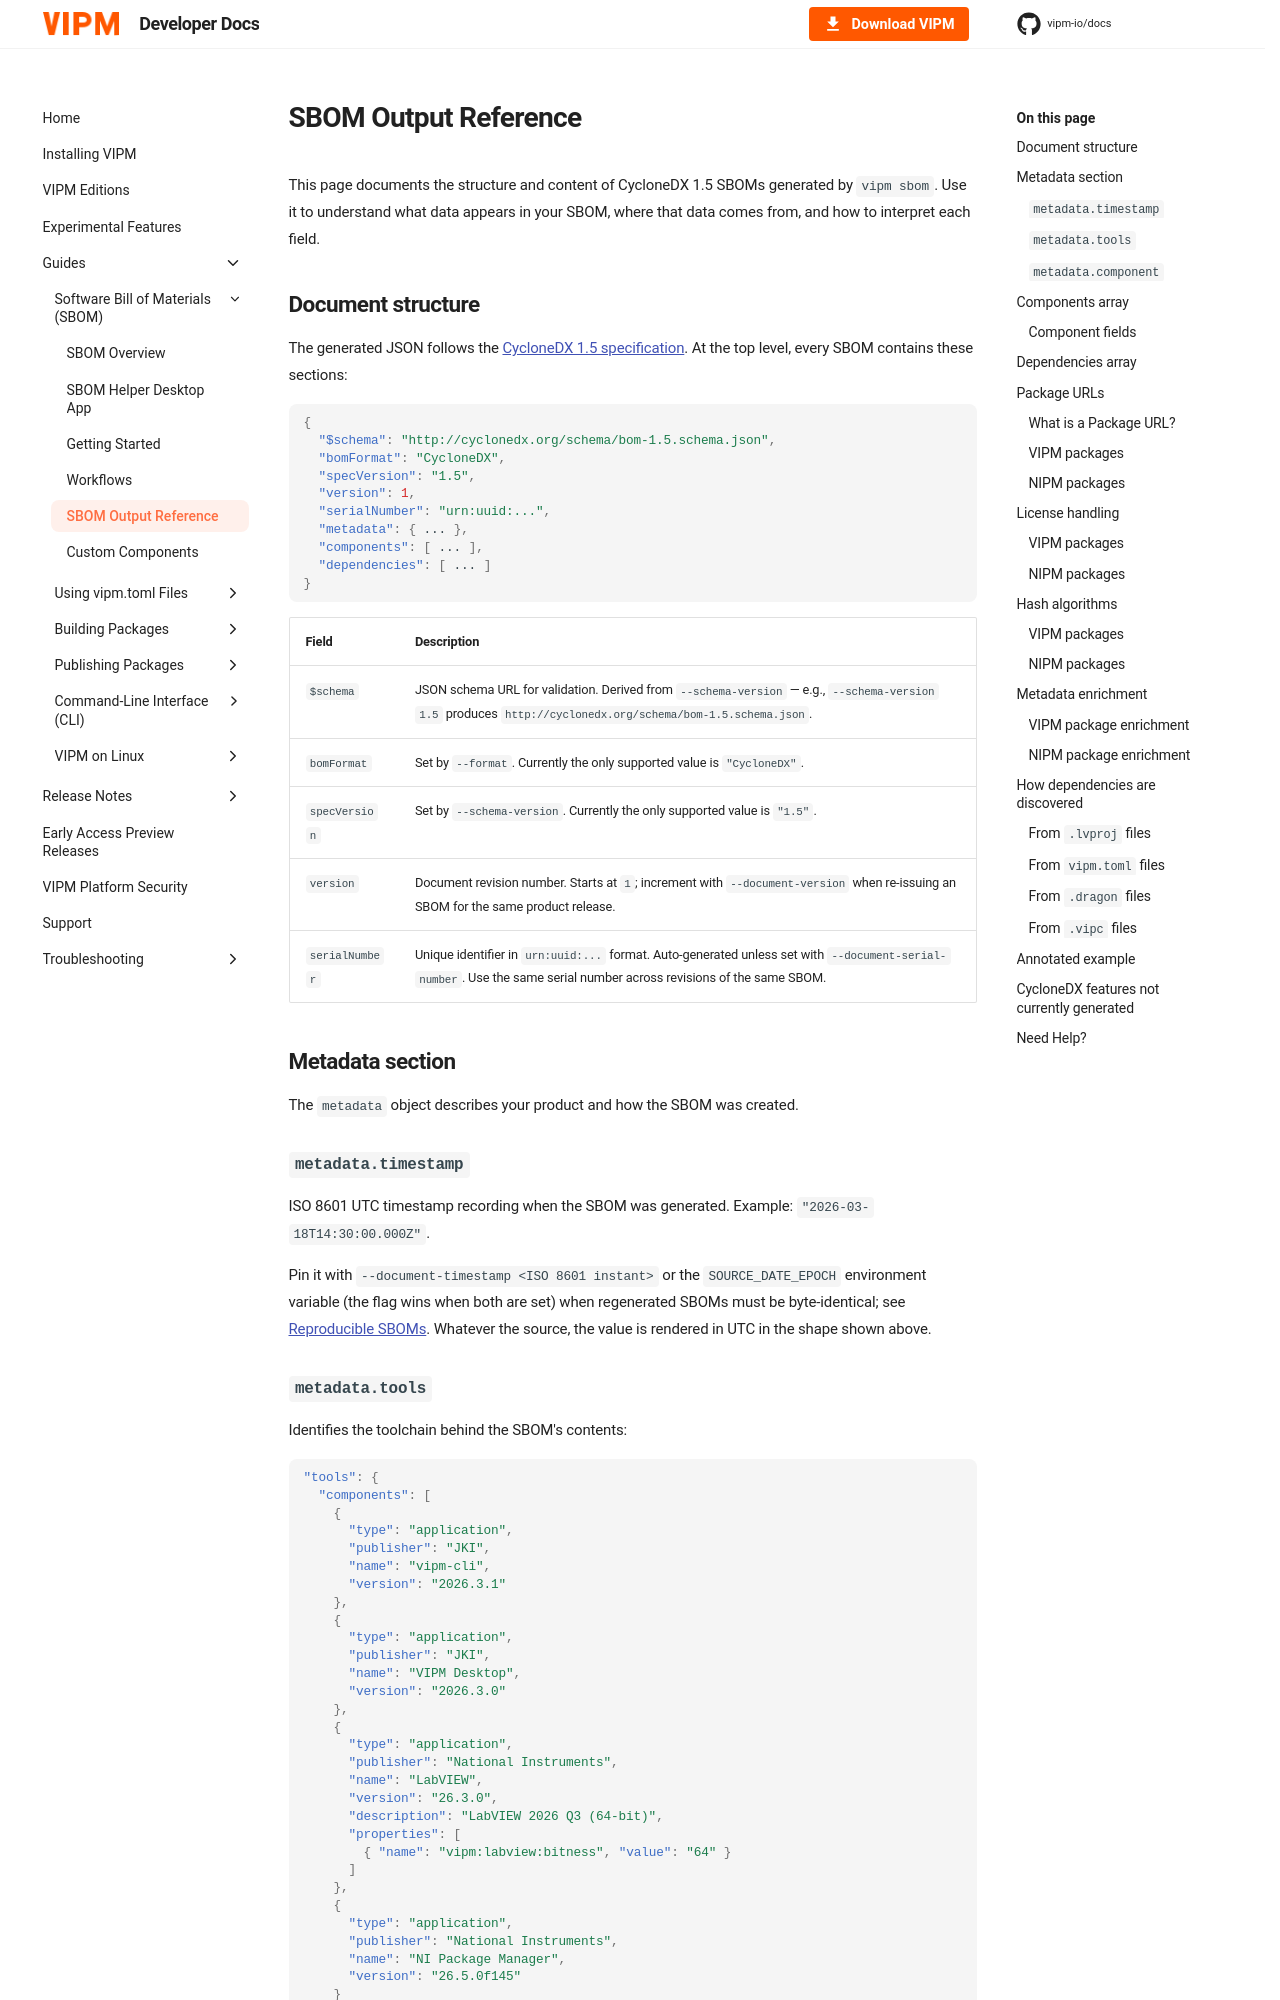

repository: vipm-io/docs · page: 2026-Q3/sbom/output-reference/index.html · generator: mkdocs

---
title: SBOM Output Reference
---

# SBOM Output Reference

This page documents the structure and content of CycloneDX 1.5 SBOMs generated by `vipm sbom`. Use it to understand what data appears in your SBOM, where that data comes from, and how to interpret each field.

## Document structure

The generated JSON follows the [CycloneDX 1.5 specification](https://cyclonedx.org/docs/1.5/json/). At the top level, every SBOM contains these sections:

```json
{
  "$schema": "http://cyclonedx.org/schema/bom-1.5.schema.json",
  "bomFormat": "CycloneDX",
  "specVersion": "1.5",
  "version": 1,
  "serialNumber": "urn:uuid:...",
  "metadata": { ... },
  "components": [ ... ],
  "dependencies": [ ... ]
}
```

| Field | Description |
|-------|-------------|
| `$schema` | JSON schema URL for validation. Derived from `--schema-version` — e.g., `--schema-version 1.5` produces `http://cyclonedx.org/schema/bom-1.5.schema.json`. |
| `bomFormat` | Set by `--format`. Currently the only supported value is `"CycloneDX"`. |
| `specVersion` | Set by `--schema-version`. Currently the only supported value is `"1.5"`. |
| `version` | Document revision number. Starts at `1`; increment with `--document-version` when re-issuing an SBOM for the same product release. |
| `serialNumber` | Unique identifier in `urn:uuid:...` format. Auto-generated unless set with `--document-serial-number`. Use the same serial number across revisions of the same SBOM. |

## Metadata section

The `metadata` object describes your product and how the SBOM was created.

### `metadata.timestamp`

ISO 8601 UTC timestamp recording when the SBOM was generated. Example: `"2026-03-18T14:30:00.000Z"`.

Pin it with `--document-timestamp <ISO 8601 instant>` or the `SOURCE_DATE_EPOCH` environment variable (the flag wins when both are set) when regenerated SBOMs must be byte-identical; see [Reproducible SBOMs](workflows.md#reproducible-sboms). Whatever the source, the value is rendered in UTC in the shape shown above.
